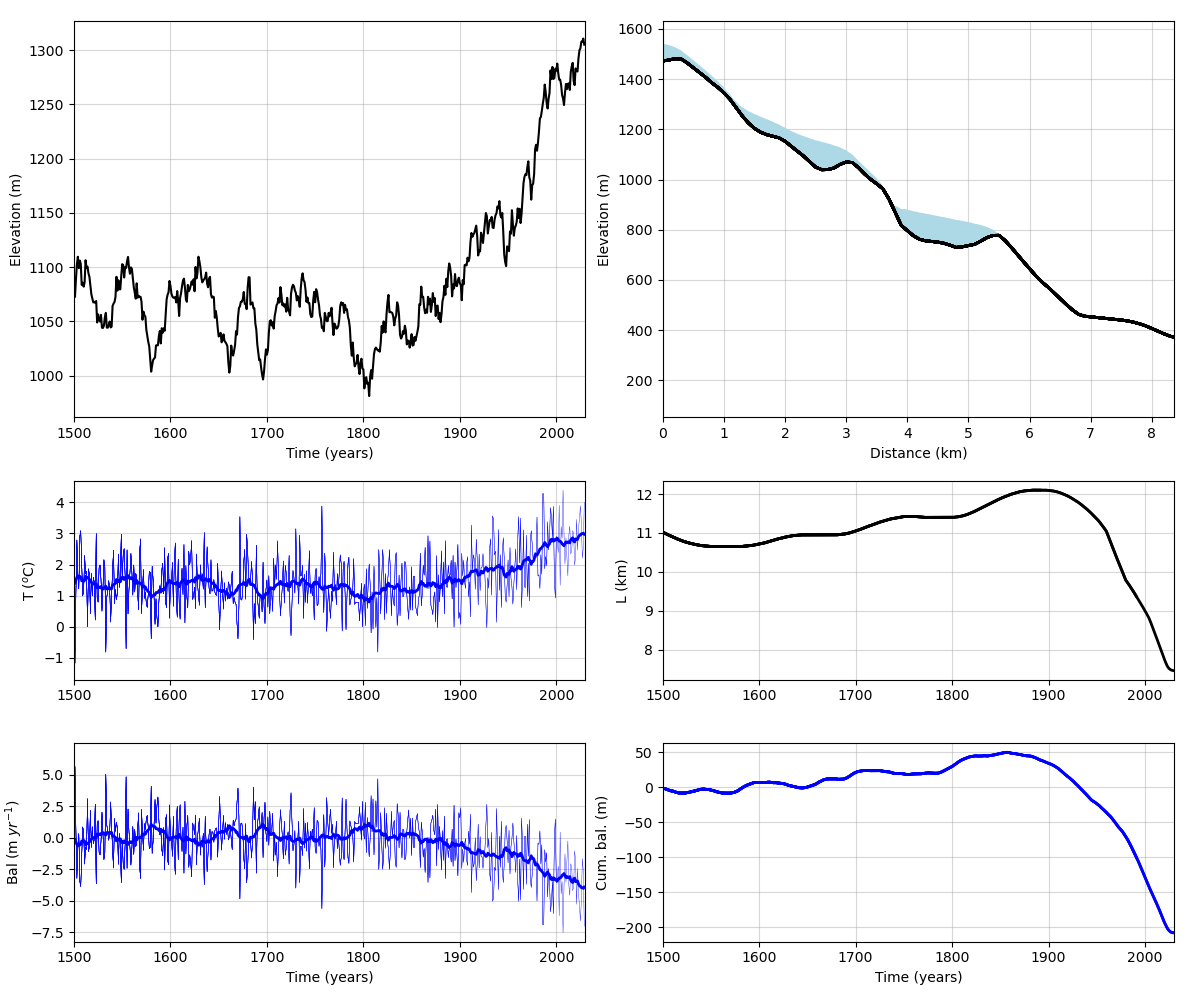

Source data for this figure (header and first rows):
t, T, edge, bal, ela
0.0, 1.363, 10300, 1243705, 1076
1.0, 1.37, 10250, 1355767, 1077
2.0, 1.377, 10250, 1361305, 1077
3.0, 1.385, 10250, 1366934, 1078
4.0, 1.392, 10250, 1372646, 1079
5.0, 1.399, 10250, 1378437, 1079
6.0, 1.404, 10250, 1384299, 1080
7.0, 1.409, 10250, 1390225, 1080
8.0, 1.413, 10200, 1501961, 1080
9.0, 1.416, 10200, 1508351, 1080
10.0, 1.419, 10200, 1514807, 1080
11.0, 1.422, 10200, 1521322, 1080
12.0, 1.424, 10150, 1632580, 1080
13.0, 1.426, 10150, 1639540, 1079
14.0, 1.428, 10150, 1646548, 1079
15.0, 1.429, 10150, 1653588, 1079
16.0, 1.43, 10150, 1660620, 1078
17.0, 1.431, 10150, 1667462, 1078
18.0, 1.432, 10150, 1673678, 1078
19.0, 1.433, 10200, 1575652, 1077
20.0, 1.434, 10250, 1475798, 1077
21.0, 1.434, 10300, 1374080, 1076
22.0, 1.435, 10350, 1270387, 1076
23.0, 1.435, 10400, 1164757, 1076
24.0, 1.436, 10500, 946373, 1075
25.0, 1.436, 10550, 836931, 1075
26.0, 1.437, 10600, 726149, 1074
27.0, 1.437, 10650, 614310, 1074
28.0, 1.437, 10700, 501724, 1074
29.0, 1.437, 10750, 388613, 1073
30.0, 1.437, 10800, 274973, 1083
31.0, 1.438, 10850, 160807, 1083
32.0, 1.438, 10900, 46077, 1083
33.0, 1.438, 10950, -69259, 1082
34.0, 1.438, 11000, -185255, 1082
35.0, 1.438, 11050, -301959, 1082
36.0, 1.438, 11050, -304509, 1081
37.0, 1.438, 11100, -421942, 1081
38.0, 1.438, 11150, -539965, 1081
39.0, 1.438, 11200, -658667, 1080
40.0, 1.438, 11200, -662687, 1080
41.0, 1.439, 11250, -781925, 1080
42.0, 1.439, 11300, -901768, 1080
43.0, 1.439, 11300, -906672, 1079
44.0, 1.439, 11350, -1027006, 1079
45.0, 1.439, 11350, -1032580, 1079
46.0, 1.439, 11400, -1153505, 1079
47.0, 1.439, 11400, -1159583, 1079
48.0, 2.905, 11450, -19576979, 1304
49.0, 1.696, 11450, -4498640, 1118
50.0, 1.983, 11500, -8219155, 1160
51.0, 2.26, 11500, -11694983, 1202
52.0, 0.2606, 11500, 13261694, 897.7
53.0, 2.859, 11550, -19366644, 1297
54.0, 2.857, 11550, -19356698, 1296
55.0, 1.684, 11550, -4700764, 1116
56.0, 1.181, 11600, 1446115, 1033
57.0, -0.7638, 11600, 25799328, 740
58.0, 1.626, 11600, -4176389, 1107
59.0, 1.654, 11650, -4658804, 1107
... 1,970 more rows
